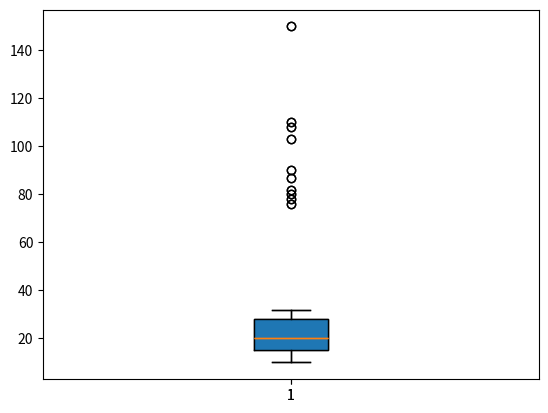

Here is the Python script that generated this plot:
def median(data):
    data.sort()
    if len(data) % 2 == 0:
        return (data[len(data)//2] + data[len(data)//2 - 1]) / 2
    else:
        return data[len(data)//2]
    

def Q1(data):
    if len(data) % 2 == 0:
        return median(data[:len(data)//2])
    else:
        return median(data[:len(data)//2])


def Q3(data):
    if len(data) % 2 == 0:
        return median(data[len(data)//2:])
    else:
        return median(data[len(data)//2+1:])


def IQR(data):
    return Q3(data) - Q1(data)


def LL(data):
    return Q1(data) - 1.5 * IQR(data)


def UL(data):
    return Q3(data) + 1.5 * IQR(data)


def Outliers(data):
    return [x for x in data if x < LL(data) or x > UL(data)]

data = [12, 10, 11, 14, 76, 103, 13,15,12,16,17,11,16,25, 110, 20, 23, 27,19, 18,10,13,78, 15,14,20,28,32,87, 23,25,19,22,28,17,27,80,15, 18, 22, 20,25,82,27,21,12,15,18,90,108,28,150]
data.sort()
    
print(f"Min: {min(data)}")
print(f"Max: {max(data)}")
print(f"Median: {median(data)}")
print(f"Q1: {Q1(data)}")
print(f"Q3: {Q3(data)}")
print(f"IQR: {IQR(data)}")
print(f"LL: {LL(data)}")
print(f"UL: {UL(data)}")
print(f"Outliers: {Outliers(data)}")

import numpy as np
import matplotlib.pyplot as plt


data = np.array([12, 10, 11, 14, 76, 103, 13,15,12,16,17,11,16,25, 110, 20, 23, 27,19, 18,10,13,78, 15,14,20,28,32,87, 23,25,19,22,28,17,27,80,15, 18, 22, 20,25,82,27,21,12,15,18,90,108,28,150])

plt.boxplot(data)
plt.show()


boxplot_stats = plt.boxplot(data, patch_artist=True)
outliers = boxplot_stats['fliers'][0].get_ydata()

print(f"Outliers: {outliers}")
